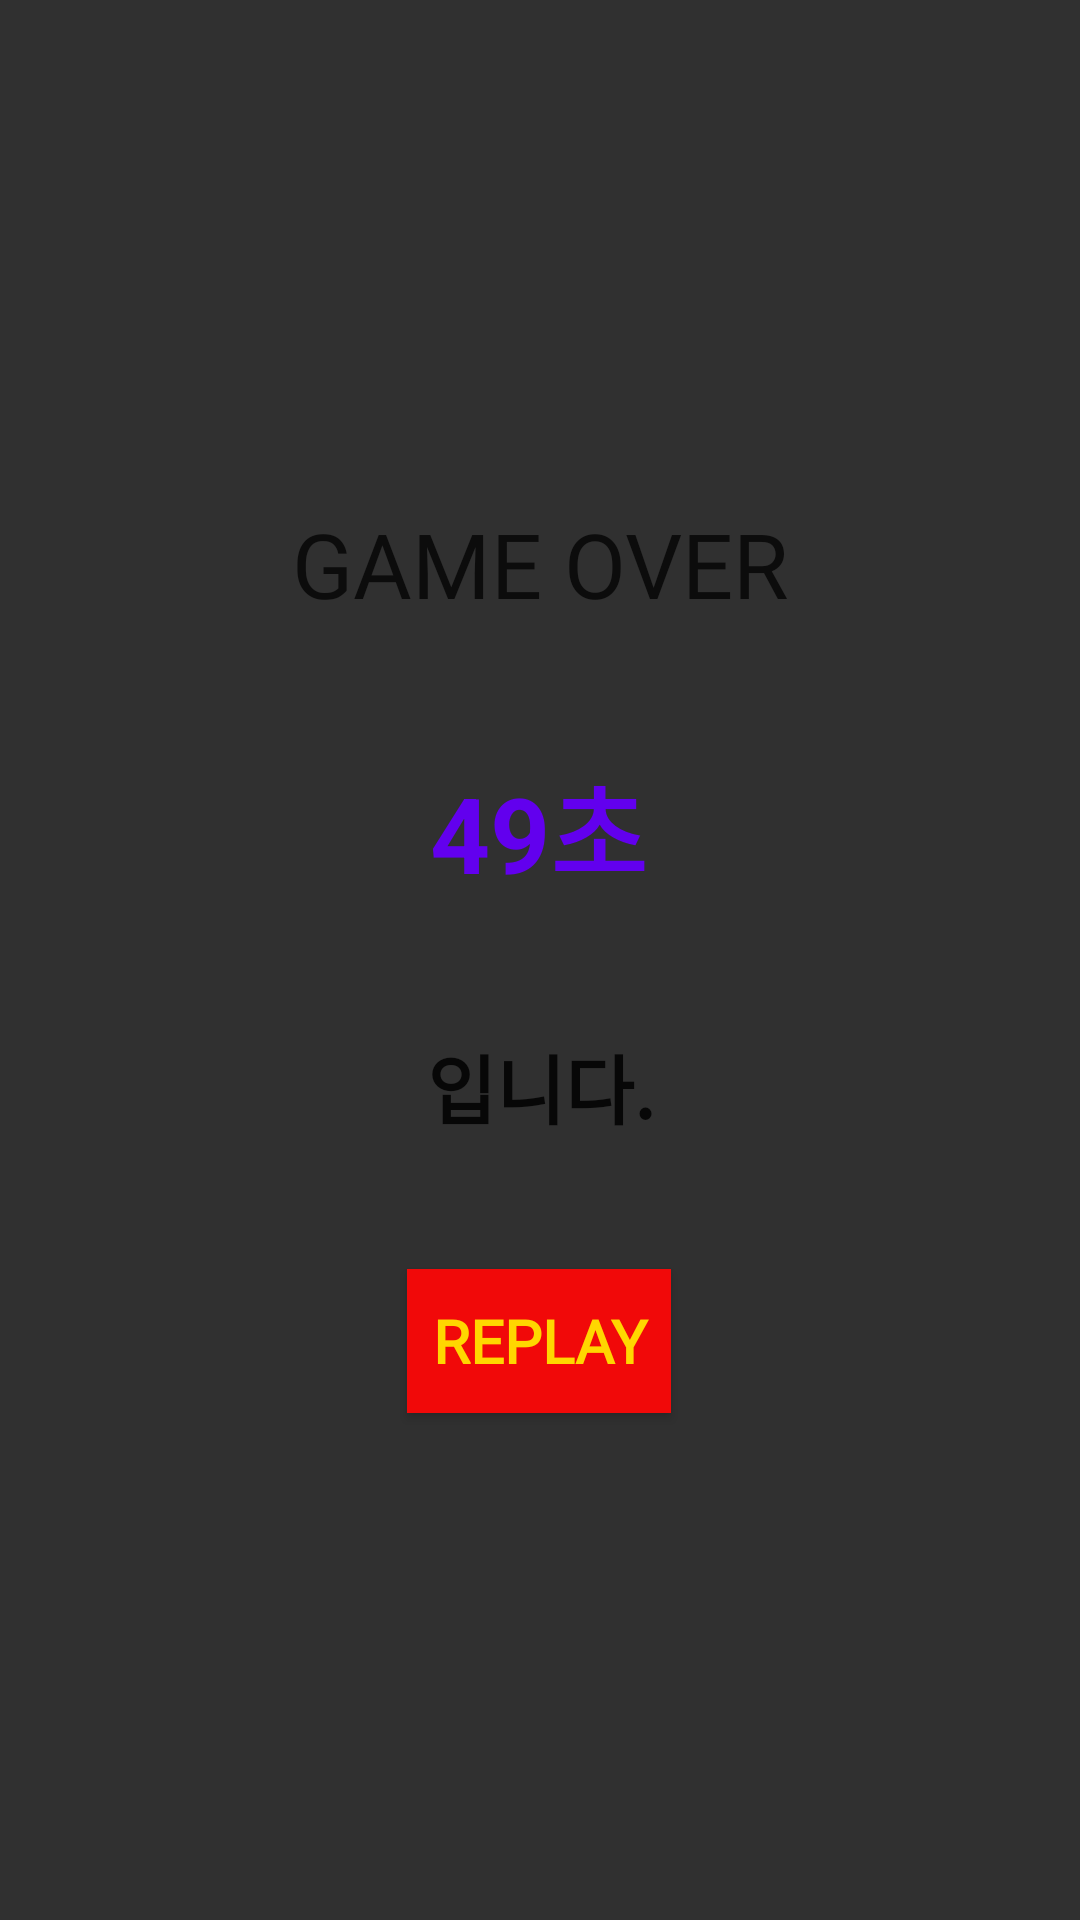

Produce the Android XML layout that renders to this screen, including the resource entries it uses.
<!-- AndroidManifest.xml: application theme Theme.Mini_game_project -->
<!-- res/layout/fragment_find_picture_result.xml -->
<?xml version="1.0" encoding="utf-8"?>
<androidx.constraintlayout.widget.ConstraintLayout
    xmlns:android="http://schemas.android.com/apk/res/android"
    xmlns:app="http://schemas.android.com/apk/res-auto"
    xmlns:tools="http://schemas.android.com/tools"
    android:id="@+id/frameLayout5"
    android:layout_width="match_parent"
    android:layout_height="match_parent"
    android:background="@drawable/christmas_background"
    tools:context=".number_game.NumberResult">

    <androidx.constraintlayout.widget.ConstraintLayout
        android:layout_width="213dp"
        android:layout_height="388dp"
        android:orientation="vertical"
        app:layout_constraintBottom_toBottomOf="parent"
        app:layout_constraintEnd_toEndOf="parent"
        app:layout_constraintStart_toStartOf="parent"
        app:layout_constraintTop_toTopOf="parent"
        app:layout_constraintVertical_bias="0.498">

        <TextView
            android:id="@+id/txt_pic_gameOver"
            android:layout_width="wrap_content"
            android:layout_height="wrap_content"
            android:layout_gravity="center"
            android:fontFamily="@font/dots_game"
            android:text="GAME OVER"
            android:textAlignment="center"
            android:textColor="#0C0C0C"
            android:textSize="30sp"
            app:layout_constraintBottom_toTopOf="@+id/txt_pic_result"
            app:layout_constraintEnd_toEndOf="parent"
            app:layout_constraintHorizontal_bias="0.5"
            app:layout_constraintStart_toStartOf="parent"
            app:layout_constraintTop_toTopOf="parent" />

        <TextView
            android:id="@+id/txt_pic_result"
            android:layout_width="wrap_content"
            android:layout_height="wrap_content"
            android:layout_gravity="center"
            android:text="49초"
            android:textAlignment="center"
            android:textColor="@color/purple_500"
            android:textSize="35sp"
            android:textStyle="bold"
            app:layout_constraintBottom_toTopOf="@+id/txt_is"
            app:layout_constraintEnd_toEndOf="parent"
            app:layout_constraintHorizontal_bias="0.496"
            app:layout_constraintStart_toStartOf="parent"
            app:layout_constraintTop_toBottomOf="@+id/txt_pic_gameOver" />

        <TextView
            android:id="@+id/txt_is"
            android:layout_width="wrap_content"
            android:layout_height="wrap_content"
            android:layout_gravity="center"
            android:text="입니다."
            android:textAlignment="center"
            android:textColor="#070707"
            android:textSize="25sp"
            android:textStyle="bold"
            app:layout_constraintBottom_toTopOf="@+id/btn_pic_regame"
            app:layout_constraintEnd_toEndOf="parent"
            app:layout_constraintHorizontal_bias="0.5"
            app:layout_constraintStart_toStartOf="parent"
            app:layout_constraintTop_toBottomOf="@+id/txt_pic_result" />

        <Button
            android:id="@+id/btn_pic_regame"
            android:layout_width="wrap_content"
            android:layout_height="wrap_content"
            android:layout_gravity="center"
            android:background="#F10909"
            android:fontFamily="@font/dots_game"
            android:text="REPLAY"
            android:textColor="#FFD700"
            android:textSize="20sp"
            android:textStyle="bold"
            app:layout_constraintBottom_toBottomOf="parent"
            app:layout_constraintEnd_toEndOf="parent"
            app:layout_constraintHorizontal_bias="0.496"
            app:layout_constraintStart_toStartOf="parent"
            app:layout_constraintTop_toBottomOf="@+id/txt_is" />


    </androidx.constraintlayout.widget.ConstraintLayout>

</androidx.constraintlayout.widget.ConstraintLayout>
<!-- resources referenced by this layout -->
<resources>
  <style name="Theme.Mini_game_project" parent="Theme.AppCompat.NoActionBar">
          
          <item name="colorPrimary">@color/purple_500</item>
          <item name="colorPrimaryVariant">@color/purple_700</item>
          <item name="colorOnPrimary">@color/white</item>
          
          <item name="colorSecondary">@color/teal_200</item>
          <item name="colorSecondaryVariant">@color/teal_700</item>
          <item name="colorOnSecondary">@color/black</item>
          
          <item name="android:statusBarColor">?attr/colorPrimaryVariant</item>
          
      </style>
  <!-- not gathered from this repository: default colours our renderer supplied (Android Studio template values) -->
  <color name="purple_500">#FF6200EE</color>
  <color name="purple_700">#FF3700B3</color>
  <color name="teal_200">#FF03DAC5</color>
  <color name="teal_700">#FF018786</color>
  <color name="black">#FF000000</color>
  <color name="white">#FFFFFFFF</color>
</resources>
